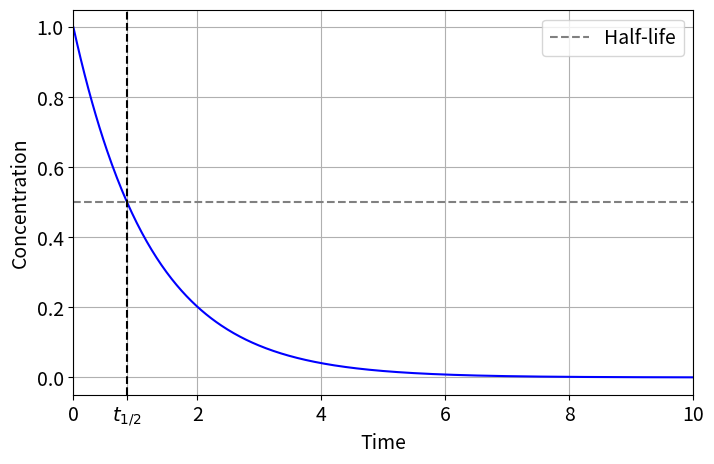
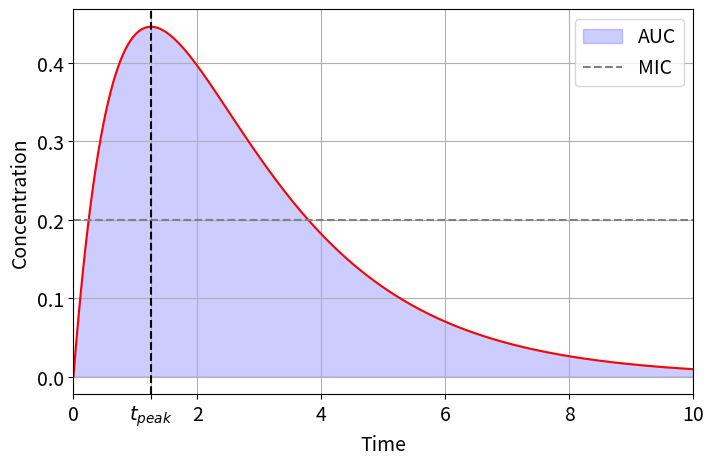

Source code (Python) for these figures, in order:
import numpy as np
import matplotlib.pyplot as plt


# Define time variable
t = np.linspace(0, 10, 500)

# Exponential decay for half-life
alpha = 0.8
half_life_decay = np.exp(-alpha * t)
half_life_time = np.log(2) / alpha  # Calculate half-life time based on decay rate

# Parameters for concentration profile
a = 0.5
k = 1.2
concentration_profile = 1 / (k - a) * (np.exp(-a * t) - np.exp(-k * t))
peak_time = ( np.log(a) - np.log(k))/(a - k)  # Given approximate peak time


# Set font sizes for plots
font_size_labels = 14
font_size_ticks = 14
font_size_legend = 14

# First plot: Exponential decay for half-life with marked half-life time as t_{1/2}
plt.figure(figsize=(8, 5))
plt.plot(t, half_life_decay, color="blue")
plt.axhline(0.5, color="gray", linestyle="--", label="Half-life")
plt.axvline(half_life_time, color="black", linestyle="--")  # Vertical line for half-life time
plt.xticks([0, 2, 4, 6, 8, 10, half_life_time], labels=[0, 2, 4, 6, 8, 10, r"$t_{1/2}$"],
           fontsize = font_size_ticks)  # Set ticks from 0 to 10 with t_{1/2}
plt.yticks(fontsize=font_size_ticks)
plt.xlim(0, 10)  # Limit x-axis from 0 to 10

plt.xlabel("Time", fontsize = font_size_labels)
plt.ylabel("Concentration", fontsize = font_size_labels)
plt.legend(fontsize = font_size_legend)
plt.grid(True)


# Second plot: Concentration profile with MIC, AUC, and marked peak time as t_{peak}
plt.figure(figsize=(8, 5))
plt.plot(t, concentration_profile, color="red")
# Fill area under the curve for AUC
plt.fill_between(t, concentration_profile, where=(t <= 10), color="blue", alpha=0.2, label="AUC")
# Horizontal line for MIC
plt.axhline(0.2, color="gray", linestyle="--", label="MIC")
# Vertical line for peak time
plt.axvline(peak_time, color="black", linestyle="--")
plt.xticks([0, 2, 4, 6, 8, 10, peak_time], labels=[0, 2, 4, 6, 8, 10, r"$t_{peak}$"],
           fontsize = font_size_ticks)  # Set ticks from 0 to 10 with t_{peak}
plt.yticks(fontsize = font_size_ticks)
plt.xlim(0, 10)  # Limit x-axis from 0 to 10

plt.xlabel("Time", fontsize = font_size_labels)
plt.ylabel("Concentration", fontsize = font_size_labels)
plt.legend(fontsize = font_size_legend)
plt.grid(True)
plt.show()